The GitHub repository Sanjana-aravindan/Plant-leaf-disease-classification contains a labelled image folder "60_20_20segmented" with 38 categories: apple frogeye spot, apple scab, apple cedar apple rust, apple healthy, blueberry healthy, cherry powdery mildew, cherry healthy, corn cercospora gray leaf spot, corn common rust, corn northern leaf blight, corn healthy, grape black rot, grape esca black measles, grape leaf blight isariopsis leaf spot markers, grape healthy, orange huanglongbing citrus greening, peach bacterial spot, peach healthy, bell pepper bacterial spot, bell pepper healthy, potato early blight, potato late blight, potato healthy, raspberry healthy, soybean healthy, squash powdery mildew, strawberry leaf scorch, strawberry healthy, tomato bacterial spot, tomato early blight, tomato late blight, tomato leaf mold, tomato septoria leaf spot, tomato two-spotted spider mite, tomato target spot, tomato yellow leaf curl virus, tomato mosaic virus, tomato healthy. Examples follow, each with its label.

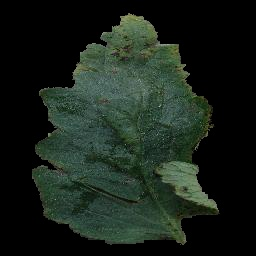
Label: tomato bacterial spot

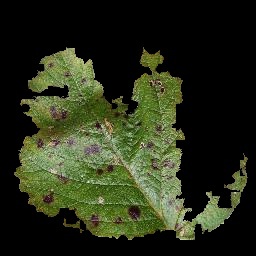
Label: strawberry leaf scorch

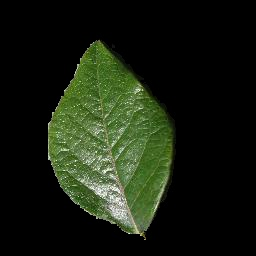
Label: blueberry healthy

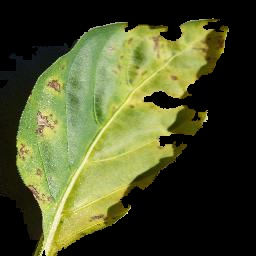
Label: bell pepper bacterial spot

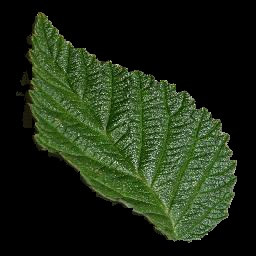
Label: raspberry healthy

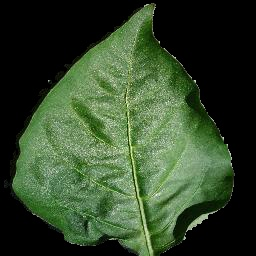
Label: bell pepper healthy
